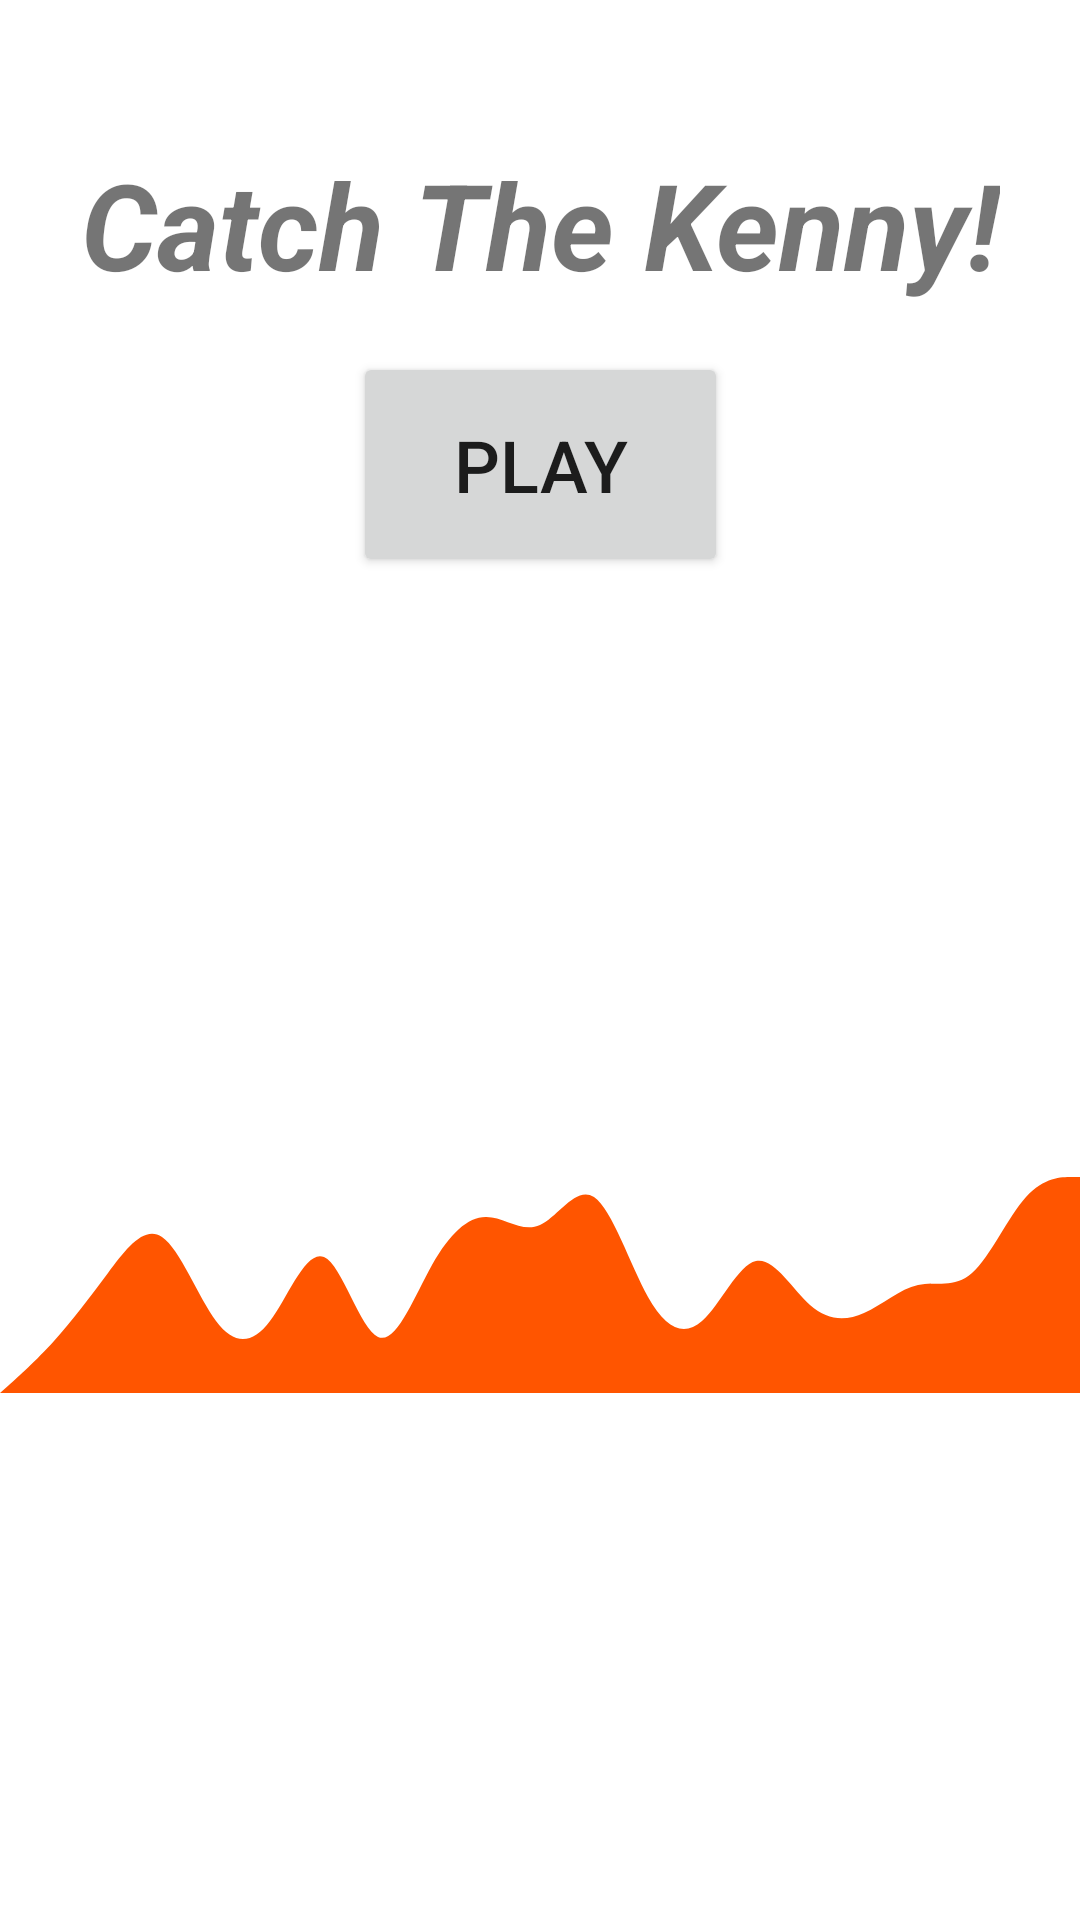

This screen was rendered from an Android layout file. Write that file and the resources it references.
<!-- AndroidManifest.xml: application theme Theme.CatchTheKenny -->
<!-- res/layout/activity_main.xml -->
<?xml version="1.0" encoding="utf-8"?>
<androidx.constraintlayout.widget.ConstraintLayout xmlns:android="http://schemas.android.com/apk/res/android"
    xmlns:app="http://schemas.android.com/apk/res-auto"
    xmlns:tools="http://schemas.android.com/tools"
    android:layout_width="match_parent"
    android:layout_height="match_parent"
    tools:context=".MainActivity">


    <Button
        android:id="@+id/btnPlay"
        android:layout_width="125sp"
        android:layout_height="75sp"
        android:layout_marginTop="16dp"
        android:text="Play"
        android:textSize="24sp"
        app:layout_constraintEnd_toEndOf="@+id/textView"
        app:layout_constraintStart_toStartOf="@+id/textView"
        app:layout_constraintTop_toBottomOf="@+id/textView" />

    <TextView
        android:id="@+id/textView"
        android:layout_width="wrap_content"
        android:layout_height="wrap_content"
        android:layout_marginTop="32dp"
        android:text="Catch The Kenny!"
        android:textAlignment="center"
        android:textSize="40sp"
        android:textStyle="bold | italic"
        app:layout_constraintEnd_toEndOf="@+id/imageView3"
        app:layout_constraintStart_toStartOf="@+id/imageView3"
        app:layout_constraintTop_toBottomOf="@+id/imageView3" />

    <ImageView
        android:id="@+id/imageView3"
        android:layout_width="wrap_content"
        android:layout_height="wrap_content"
        android:layout_marginTop="16dp"
        app:layout_constraintEnd_toEndOf="parent"
        app:layout_constraintHorizontal_bias="0.5"
        app:layout_constraintStart_toStartOf="parent"
        app:layout_constraintTop_toTopOf="parent"
        android:src="@drawable/kennymccormick"/>

    <ImageView
        android:id="@+id/imageView4"
        android:layout_width="0dp"
        android:layout_height="0dp"
        android:layout_marginTop="16dp"
        android:src="@drawable/ic_wave"
        app:layout_constraintBottom_toBottomOf="parent"
        app:layout_constraintEnd_toEndOf="parent"
        app:layout_constraintStart_toStartOf="parent"
        app:layout_constraintTop_toBottomOf="@+id/btnPlay" />
</androidx.constraintlayout.widget.ConstraintLayout>
<!-- resources referenced by this layout -->
<resources>
  <!-- drawable ic_wave (drawable) -->
  <vector xmlns:android="http://schemas.android.com/apk/res/android"
      android:width="1440dp"
      android:height="320dp"
      android:viewportWidth="1440"
      android:viewportHeight="320">
    <path
        android:pathData="M0,320L12,309.3C24,299 48,277 72,250.7C96,224 120,192 144,160C168,128 192,96 216,112C240,128 264,192 288,224C312,256 336,256 360,224C384,192 408,128 432,138.7C456,149 480,235 504,245.3C528,256 552,192 576,149.3C600,107 624,85 648,85.3C672,85 696,107 720,96C744,85 768,43 792,58.7C816,75 840,149 864,192C888,235 912,245 936,224C960,203 984,149 1008,144C1032,139 1056,181 1080,202.7C1104,224 1128,224 1152,213.3C1176,203 1200,181 1224,176C1248,171 1272,181 1296,160C1320,139 1344,85 1368,58.7C1392,32 1416,32 1428,32L1440,32L1440,320L1428,320C1416,320 1392,320 1368,320C1344,320 1320,320 1296,320C1272,320 1248,320 1224,320C1200,320 1176,320 1152,320C1128,320 1104,320 1080,320C1056,320 1032,320 1008,320C984,320 960,320 936,320C912,320 888,320 864,320C840,320 816,320 792,320C768,320 744,320 720,320C696,320 672,320 648,320C624,320 600,320 576,320C552,320 528,320 504,320C480,320 456,320 432,320C408,320 384,320 360,320C336,320 312,320 288,320C264,320 240,320 216,320C192,320 168,320 144,320C120,320 96,320 72,320C48,320 24,320 12,320L0,320Z"
        android:fillColor="#ff5500"/>
  </vector>
  <style name="Theme.CatchTheKenny" parent="Theme.MaterialComponents.DayNight.DarkActionBar">
          
          <item name="colorPrimary">@color/orange</item>
          <item name="colorPrimaryVariant">@color/purple_700</item>
          <item name="colorOnPrimary">@color/white</item>
          
          <item name="colorSecondary">@color/teal_200</item>
          <item name="colorSecondaryVariant">@color/teal_700</item>
          <item name="colorOnSecondary">@color/black</item>
          
          <item name="android:statusBarColor" tools:targetApi="l">?attr/colorPrimaryVariant</item>
          
      </style>
  <color name="orange">#FF5500</color>
  <color name="purple_700">#FF3700B3</color>
  <color name="white">#FFFFFFFF</color>
  <color name="teal_200">#FF03DAC5</color>
  <color name="teal_700">#FF018786</color>
  <color name="black">#FF000000</color>
</resources>
